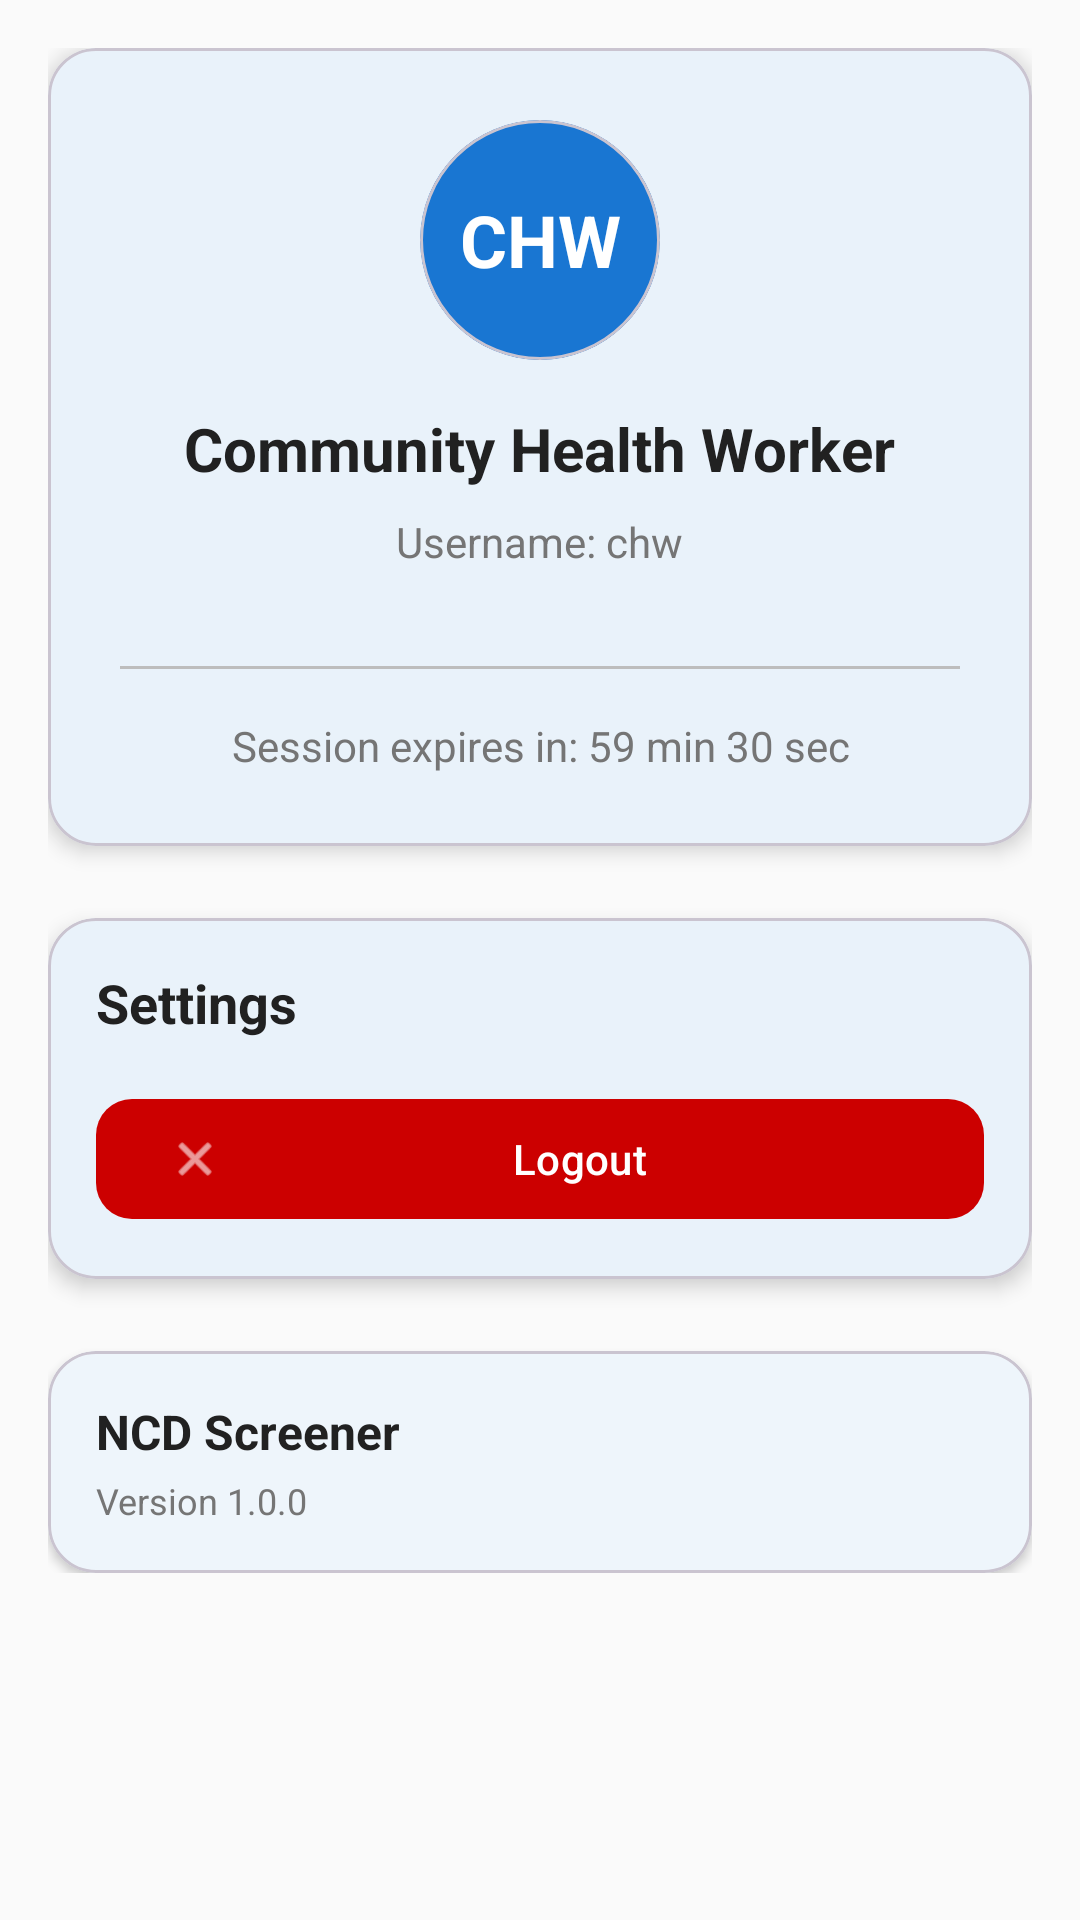

Reconstruct the res/layout file that produces this screen, plus the resources it refers to.
<!-- AndroidManifest.xml: application theme Theme.NCDScreener -->
<!-- res/layout/fragment_profile.xml -->
<?xml version="1.0" encoding="utf-8"?>
<androidx.core.widget.NestedScrollView xmlns:android="http://schemas.android.com/apk/res/android"
    xmlns:app="http://schemas.android.com/apk/res-auto"
    xmlns:tools="http://schemas.android.com/tools"
    android:layout_width="match_parent"
    android:layout_height="match_parent"
    android:background="@color/background"
    android:padding="16dp"
    tools:context=".fragments.ProfileFragment">

    <LinearLayout
        android:layout_width="match_parent"
        android:layout_height="wrap_content"
        android:orientation="vertical">

        
        <com.google.android.material.card.MaterialCardView
            android:id="@+id/card_profile"
            android:layout_width="match_parent"
            android:layout_height="wrap_content"
            app:cardCornerRadius="16dp"
            app:cardElevation="4dp"
            android:layout_marginBottom="24dp">

            <LinearLayout
                android:layout_width="match_parent"
                android:layout_height="wrap_content"
                android:orientation="vertical"
                android:padding="24dp"
                android:gravity="center">

                
                <com.google.android.material.card.MaterialCardView
                    android:layout_width="80dp"
                    android:layout_height="80dp"
                    app:cardCornerRadius="40dp"
                    app:cardBackgroundColor="@color/primary"
                    android:layout_marginBottom="16dp">

                    <TextView
                        android:layout_width="match_parent"
                        android:layout_height="match_parent"
                        android:gravity="center"
                        android:text="CHW"
                        android:textColor="@color/on_primary"
                        android:textSize="24sp"
                        android:textStyle="bold" />
                </com.google.android.material.card.MaterialCardView>

                <TextView
                    android:id="@+id/text_chw_name"
                    android:layout_width="wrap_content"
                    android:layout_height="wrap_content"
                    android:text="Community Health Worker"
                    android:textColor="@color/on_surface"
                    android:textSize="20sp"
                    android:textStyle="bold"
                    android:layout_marginBottom="8dp" />

                <TextView
                    android:id="@+id/text_chw_username"
                    android:layout_width="wrap_content"
                    android:layout_height="wrap_content"
                    android:text="Username: chw"
                    android:textColor="@color/on_surface_variant"
                    android:textSize="14sp"
                    android:layout_marginBottom="16dp" />

                <View
                    android:layout_width="match_parent"
                    android:layout_height="1dp"
                    android:background="@color/outline"
                    android:layout_marginVertical="16dp" />

                <TextView
                    android:id="@+id/text_session_time"
                    android:layout_width="wrap_content"
                    android:layout_height="wrap_content"
                    android:text="Session expires in: 59 min 30 sec"
                    android:textColor="@color/on_surface_variant"
                    android:textSize="14sp"
                    android:gravity="center" />

            </LinearLayout>

        </com.google.android.material.card.MaterialCardView>

        
        <com.google.android.material.card.MaterialCardView
            android:layout_width="match_parent"
            android:layout_height="wrap_content"
            app:cardCornerRadius="16dp"
            app:cardElevation="4dp"
            android:layout_marginBottom="24dp">

            <LinearLayout
                android:layout_width="match_parent"
                android:layout_height="wrap_content"
                android:orientation="vertical"
                android:padding="16dp">

                <TextView
                    android:layout_width="wrap_content"
                    android:layout_height="wrap_content"
                    android:text="Settings"
                    android:textColor="@color/on_surface"
                    android:textSize="18sp"
                    android:textStyle="bold"
                    android:layout_marginBottom="16dp" />

                
                <com.google.android.material.button.MaterialButton
                    android:id="@+id/button_logout"
                    android:layout_width="match_parent"
                    android:layout_height="wrap_content"
                    android:text="Logout"
                    android:textColor="@android:color/white"
                    app:backgroundTint="@android:color/holo_red_dark"
                    app:cornerRadius="12dp"
                    app:icon="@android:drawable/ic_menu_close_clear_cancel"
                    app:iconTint="@android:color/white" />

            </LinearLayout>

        </com.google.android.material.card.MaterialCardView>

        
        <com.google.android.material.card.MaterialCardView
            android:layout_width="match_parent"
            android:layout_height="wrap_content"
            app:cardCornerRadius="16dp"
            app:cardElevation="2dp">

            <LinearLayout
                android:layout_width="match_parent"
                android:layout_height="wrap_content"
                android:orientation="vertical"
                android:padding="16dp">

                <TextView
                    android:layout_width="wrap_content"
                    android:layout_height="wrap_content"
                    android:text="NCD Screener"
                    android:textColor="@color/on_surface"
                    android:textSize="16sp"
                    android:textStyle="bold"
                    android:layout_marginBottom="4dp" />

                <TextView
                    android:layout_width="wrap_content"
                    android:layout_height="wrap_content"
                    android:text="Version 1.0.0"
                    android:textColor="@color/on_surface_variant"
                    android:textSize="12sp" />

            </LinearLayout>

        </com.google.android.material.card.MaterialCardView>

    </LinearLayout>

</androidx.core.widget.NestedScrollView>
<!-- resources referenced by this layout -->
<resources>
  <color name="background">#FAFAFA</color>
  <color name="on_primary">#FFFFFF</color>
  <color name="on_surface">#212121</color>
  <color name="on_surface_variant">#757575</color>
  <color name="outline">#BDBDBD</color>
  <color name="primary">#1976D2</color>
  <style name="Theme.NCDScreener" parent="Base.Theme.NCDScreener" />
  <style name="Base.Theme.NCDScreener" parent="Theme.Material3.DayNight.NoActionBar">
          
          <item name="colorPrimary">@color/primary</item>
          <item name="colorOnPrimary">@color/on_primary</item>
          <item name="colorPrimaryContainer">@color/primary_variant</item>
          <item name="colorOnPrimaryContainer">@color/on_primary</item>
          
          
          <item name="colorSecondary">@color/secondary</item>
          <item name="colorOnSecondary">@color/on_secondary</item>
          <item name="colorSecondaryContainer">@color/secondary_variant</item>
          <item name="colorOnSecondaryContainer">@color/on_secondary</item>
          
          
          <item name="android:colorBackground">@color/background</item>
          <item name="colorSurface">@color/surface</item>
          <item name="colorOnSurface">@color/on_surface</item>
          <item name="colorOnBackground">@color/on_background</item>
          
          
          <item name="colorError">@color/error</item>
          <item name="colorOnError">@color/on_error</item>
          
          
          <item name="android:statusBarColor">@color/primary</item>
          <item name="android:navigationBarColor">@color/background</item>
      </style>
  <color name="primary_variant">#1565C0</color>
  <color name="secondary">#00ACC1</color>
  <color name="on_secondary">#FFFFFF</color>
  <color name="secondary_variant">#00838F</color>
  <color name="surface">#FFFFFF</color>
  <color name="on_background">#212121</color>
  <color name="error">#D32F2F</color>
  <color name="on_error">#FFFFFF</color>
</resources>
